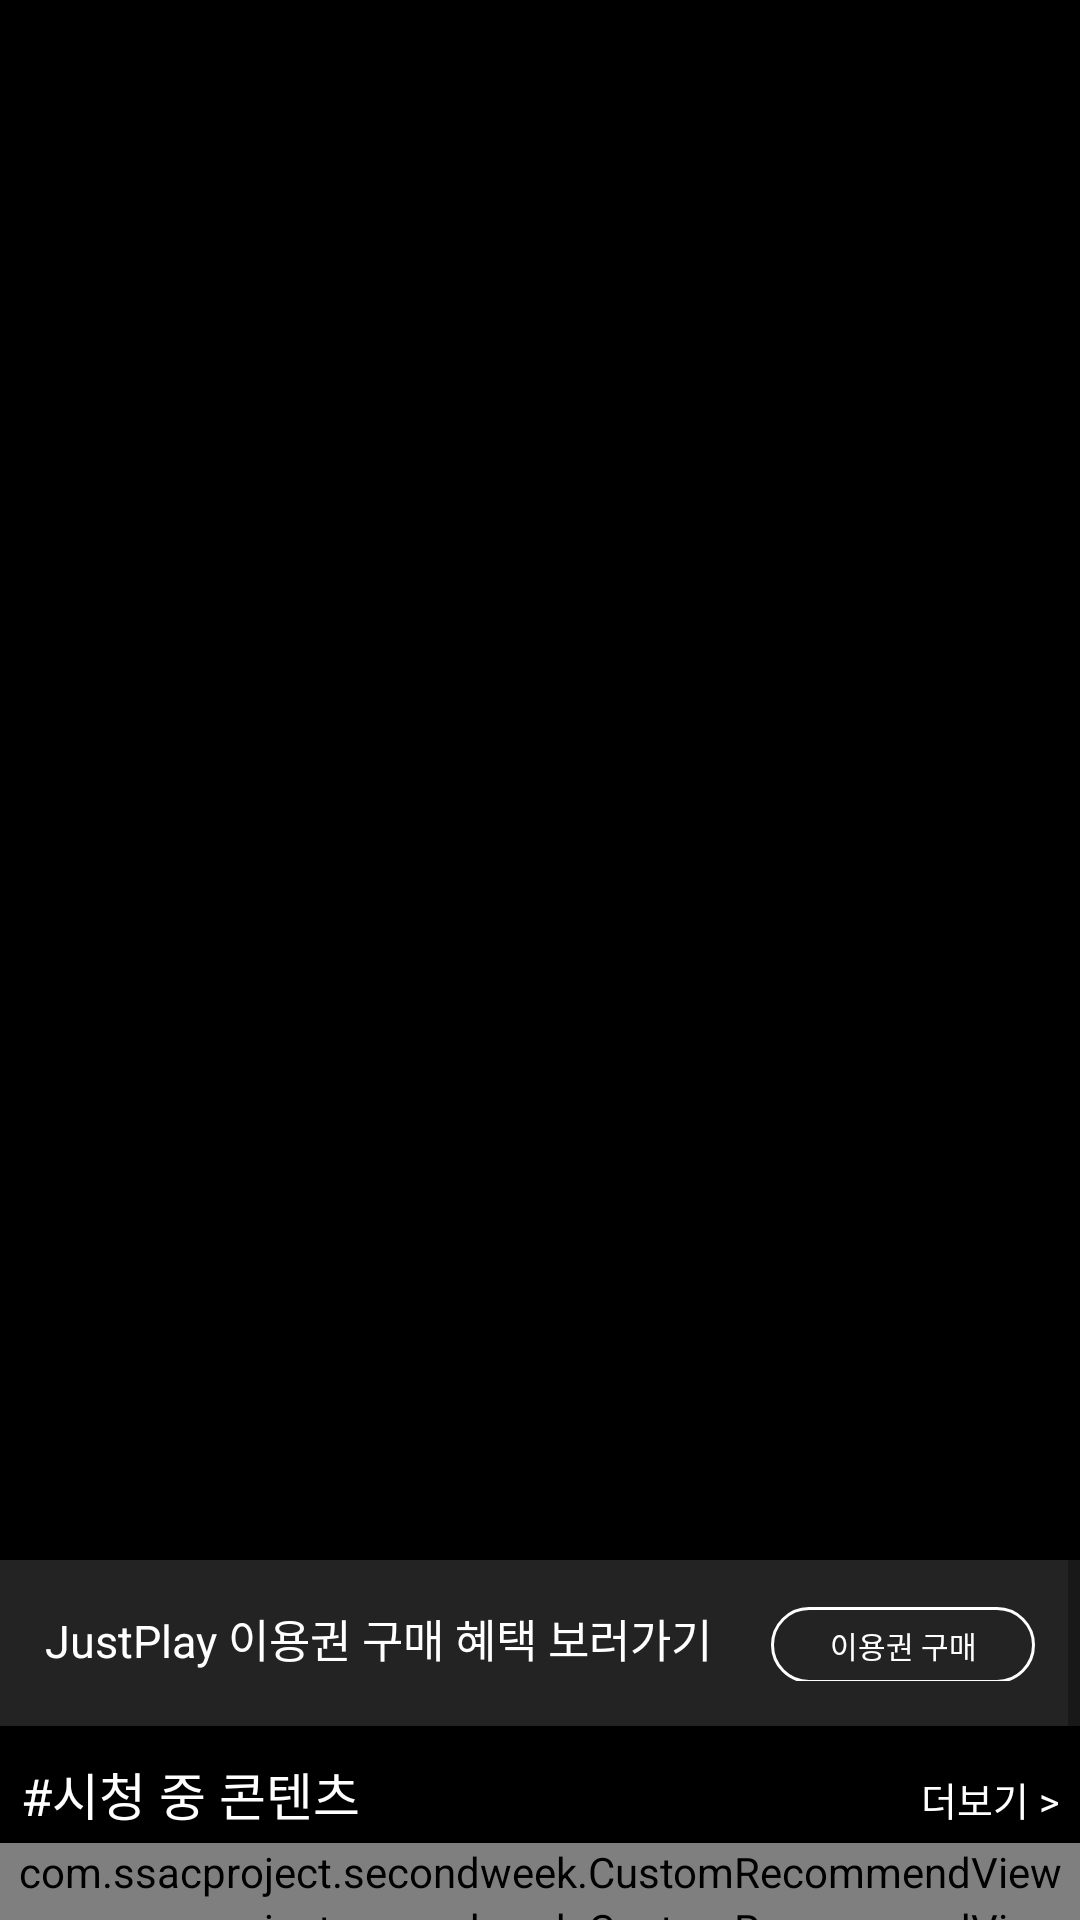

Produce the Android XML layout that renders to this screen, including the resource entries it uses.
<!-- AndroidManifest.xml: application theme Theme.SecondWeek -->
<!-- res/layout/activity_main2.xml -->
<?xml version="1.0" encoding="utf-8"?>
<ScrollView xmlns:android="http://schemas.android.com/apk/res/android"
    xmlns:app="http://schemas.android.com/apk/res-auto"
    xmlns:tools="http://schemas.android.com/tools"
    android:layout_width="match_parent"
    android:layout_height="match_parent"
    android:background="#000000"
    android:orientation="vertical">

    <androidx.constraintlayout.widget.ConstraintLayout
        android:layout_width="match_parent"
        android:layout_height="match_parent">

        <LinearLayout
            android:id="@+id/poster"
            android:layout_width="0dp"
            android:layout_height="520dp"
            android:orientation="vertical"
            android:background="@color/black"
            app:layout_constraintStart_toStartOf="parent"
            app:layout_constraintEnd_toEndOf="parent"
            app:layout_constraintTop_toTopOf="parent">

            <androidx.viewpager2.widget.ViewPager2
                android:id="@+id/viewpager"
                android:layout_width="match_parent"
                android:layout_height="490dp" />

            <com.google.android.material.tabs.TabLayout
                android:id="@+id/tabLayout"
                android:layout_width="wrap_content"
                android:layout_height="13dp"
                android:background="@color/black"
                android:layout_marginStart="6dp"
                android:layout_gravity="center_vertical"
                app:tabBackground="@drawable/tab_selector"
                app:tabGravity="fill"
                app:tabIndicatorHeight="0dp" />
        </LinearLayout>

        <LinearLayout
            android:id="@+id/purchase"
            android:layout_width="0dp"
            android:layout_height="0dp"
            android:orientation="horizontal"
            app:layout_constraintDimensionRatio="h, 6.5:1"
            app:layout_constraintStart_toStartOf="parent"
            app:layout_constraintTop_toBottomOf="@+id/poster"
            app:layout_constraintEnd_toEndOf="parent"
            android:background="#232323"
            android:padding="15dp">
            <TextView
                android:layout_width="wrap_content"
                android:layout_height="wrap_content"
                android:text="JustPlay 이용권 구매 혜택 보러가기"
                android:textSize="15sp"
                android:textColor="@color/white"/>
            <View
                android:layout_width="0dp"
                android:layout_height="wrap_content"
                android:layout_weight="1"/>
            <androidx.appcompat.widget.AppCompatButton
                android:id="@+id/tmpId"
                android:layout_width="wrap_content"
                android:layout_height="wrap_content"
                android:text="이용권 구매"
                android:textSize="10sp"
                android:textColor="@color/white"
                android:background="@drawable/btnshape"
                />
        </LinearLayout>

        <androidx.constraintlayout.widget.ConstraintLayout
            android:id="@+id/playing"
            android:layout_width="0dp"
            android:layout_height="wrap_content"
            android:layout_marginTop="10dp"
            android:layout_marginStart="7dp"
            android:layout_marginBottom="7dp"
            android:layout_marginEnd="7dp"
            app:layout_constraintStart_toStartOf="parent"
            app:layout_constraintEnd_toEndOf="parent"
            app:layout_constraintTop_toBottomOf="@+id/purchase">

            <TextView
                android:id="@+id/content"
                android:layout_width="wrap_content"
                android:layout_height="wrap_content"
                android:text="#시청 중 콘텐츠"
                android:textColor="@color/white"
                android:textSize="17sp"
                app:layout_constraintStart_toStartOf="parent"
                app:layout_constraintTop_toTopOf="parent" />

            <TextView
                android:id="@+id/showmore1"
                android:layout_width="wrap_content"
                android:layout_height="wrap_content"
                android:text="더보기 >"
                android:textColor="@color/white"
                android:textSize="13sp"
                app:layout_constraintBaseline_toBaselineOf="@+id/content"
                app:layout_constraintEnd_toEndOf="parent"
                app:layout_constraintVertical_chainStyle="spread" />

            <androidx.recyclerview.widget.RecyclerView
                android:id="@+id/recyclerRecord"
                android:layout_width="0dp"
                android:layout_height="wrap_content"
                android:layout_marginBottom="5dp"
                android:orientation="horizontal"
                app:layoutManager="androidx.recyclerview.widget.LinearLayoutManager"
                app:layout_constraintBottom_toBottomOf="parent"
                app:layout_constraintEnd_toEndOf="parent"
                app:layout_constraintStart_toStartOf="parent"
                app:layout_constraintTop_toBottomOf="@id/showmore1" />

        </androidx.constraintlayout.widget.ConstraintLayout>

        <com.ssacproject.secondweek.CustomRecommendView
            android:id="@+id/custom1"
            android:layout_width="0dp"
            android:layout_height="wrap_content"
            app:layout_constraintStart_toStartOf="parent"
            app:layout_constraintEnd_toEndOf="parent"
            app:layout_constraintTop_toBottomOf="@+id/playing"
            app:keyword="지금 핫한 프로그램"/>

        <com.ssacproject.secondweek.CustomRecommendView
            android:id="@+id/custom2"
            android:layout_width="0dp"
            android:layout_height="wrap_content"
            app:layout_constraintStart_toStartOf="parent"
            app:layout_constraintEnd_toEndOf="parent"
            app:layout_constraintTop_toBottomOf="@+id/custom1"
            app:keyword="요즘 인기 있는 SF/판타지"/>

        <com.ssacproject.secondweek.CustomRecommendView
            android:id="@+id/custom3"
            android:layout_width="0dp"
            android:layout_height="wrap_content"
            app:layout_constraintStart_toStartOf="parent"
            app:layout_constraintEnd_toEndOf="parent"
            app:layout_constraintTop_toBottomOf="@+id/custom2"
            app:keyword="당신의 취향을 반영한 영화"/>

    </androidx.constraintlayout.widget.ConstraintLayout>
</ScrollView>
<!-- resources referenced by this layout -->
<resources>
  <color name="black">#FF000000</color>
  <color name="white">#FFFFFFFF</color>
  <!-- drawable btnshape (drawable) -->
  <?xml version="1.0" encoding="utf-8"?>
  <shape xmlns:android="http://schemas.android.com/apk/res/android">
      <corners android:radius="200dp"/>
      <stroke android:color="@color/white" android:width="1dp"/>
      <solid android:color="@android:color/transparent"/>
  </shape>
  <!-- drawable tab_selector (drawable) -->
  <?xml version="1.0" encoding="utf-8"?>
  <selector xmlns:android="http://schemas.android.com/apk/res/android">
      <item android:state_selected="true"
          android:drawable="@drawable/selected_dot"/>
      <item android:state_selected="false"
          android:drawable="@drawable/default_dot"/>
  </selector>
  <style name="Theme.SecondWeek" parent="Theme.MaterialComponents.DayNight.NoActionBar">
          
          <item name="colorPrimary">@color/black</item>
          <item name="colorPrimaryVariant">@color/black</item>
          <item name="colorOnPrimary">@color/white</item>
          
          <item name="colorSecondary">@color/teal_200</item>
          <item name="colorSecondaryVariant">@color/teal_700</item>
          <item name="colorOnSecondary">@color/black</item>
          
          <item name="android:statusBarColor" tools:targetApi="l">?attr/colorPrimaryVariant</item>
          
          <item name="windowNoTitle">true</item>
          <item name="android:windowTranslucentStatus">true</item>
      </style>
  <!-- drawable default_dot (drawable) -->
  <?xml version="1.0" encoding="utf-8"?>
  <shape xmlns:android="http://schemas.android.com/apk/res/android"
      android:innerRadius="0dp"
      android:shape="ring"
      android:thickness="1dp"
      android:useLevel="false">
      <solid android:color="@color/doubledarkgray"/>
  </shape>
  <color name="teal_200">#FF03DAC5</color>
  <color name="teal_700">#FF018786</color>
  <color name="doubledarkgray">#FF696969</color>
</resources>
